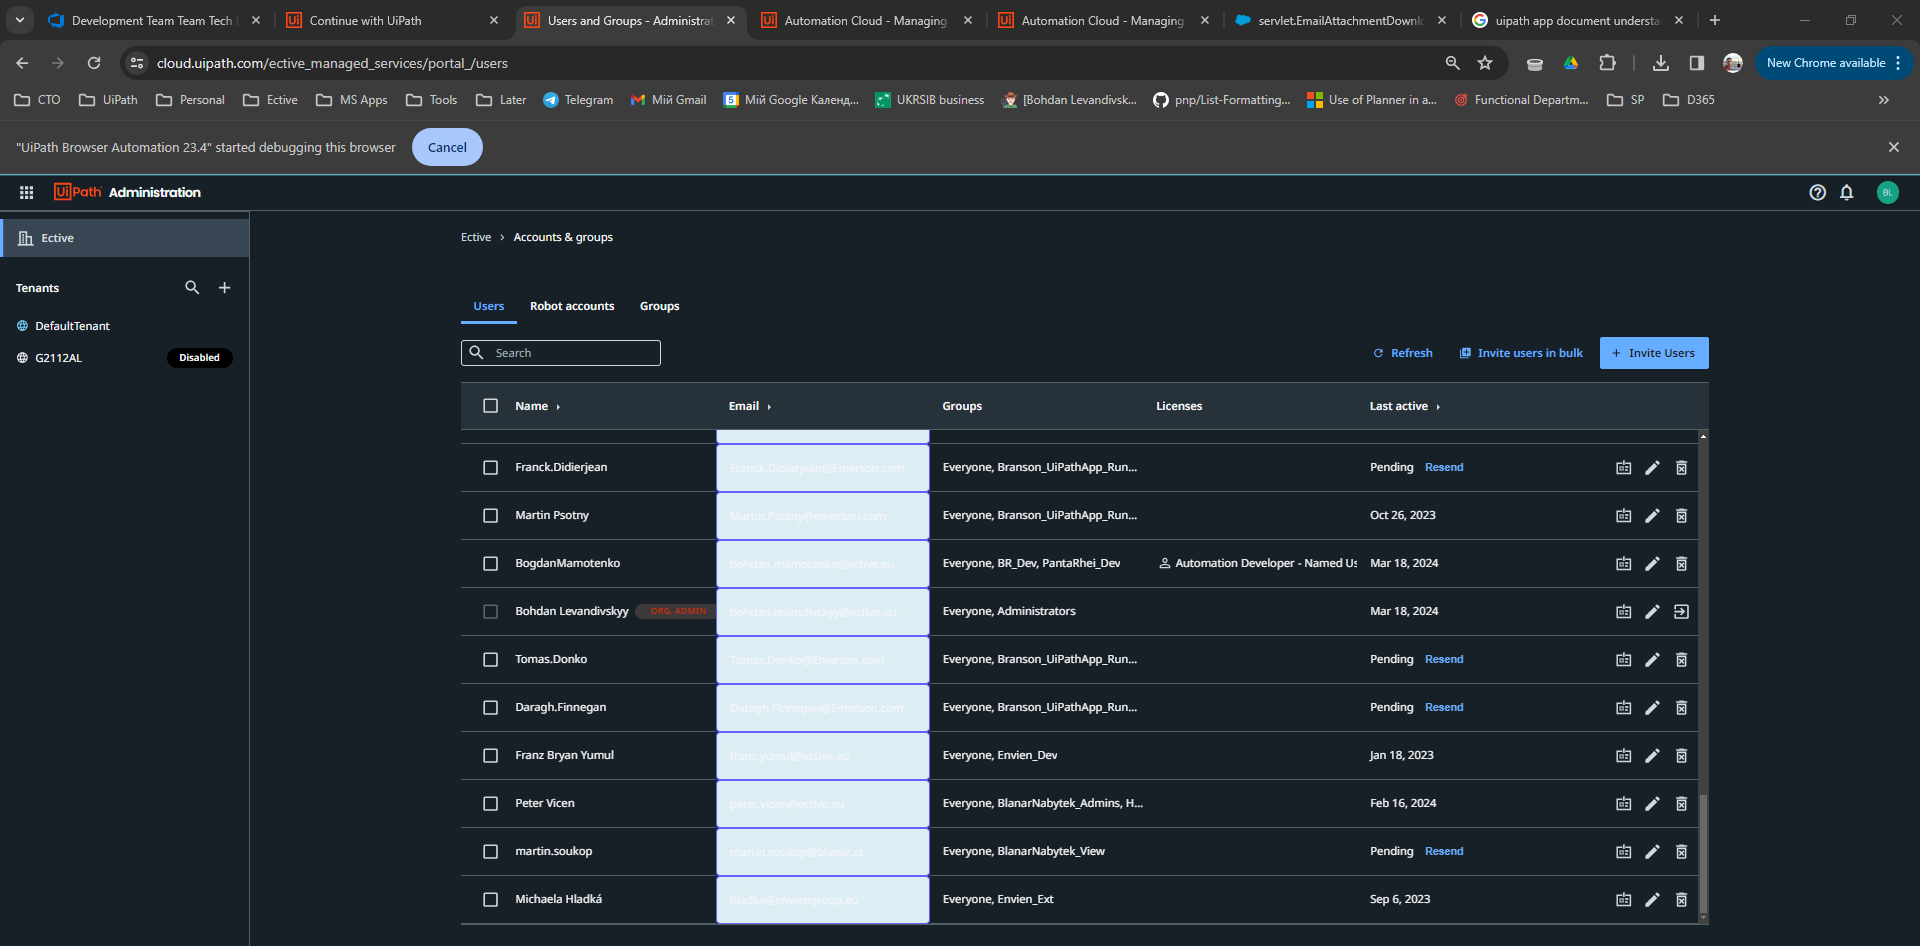
Task: New Document Understanding Process
Workflow: Sequence

Step 1: get-text from the element in window 'Users and Groups - Administration' (chrome.exe)
